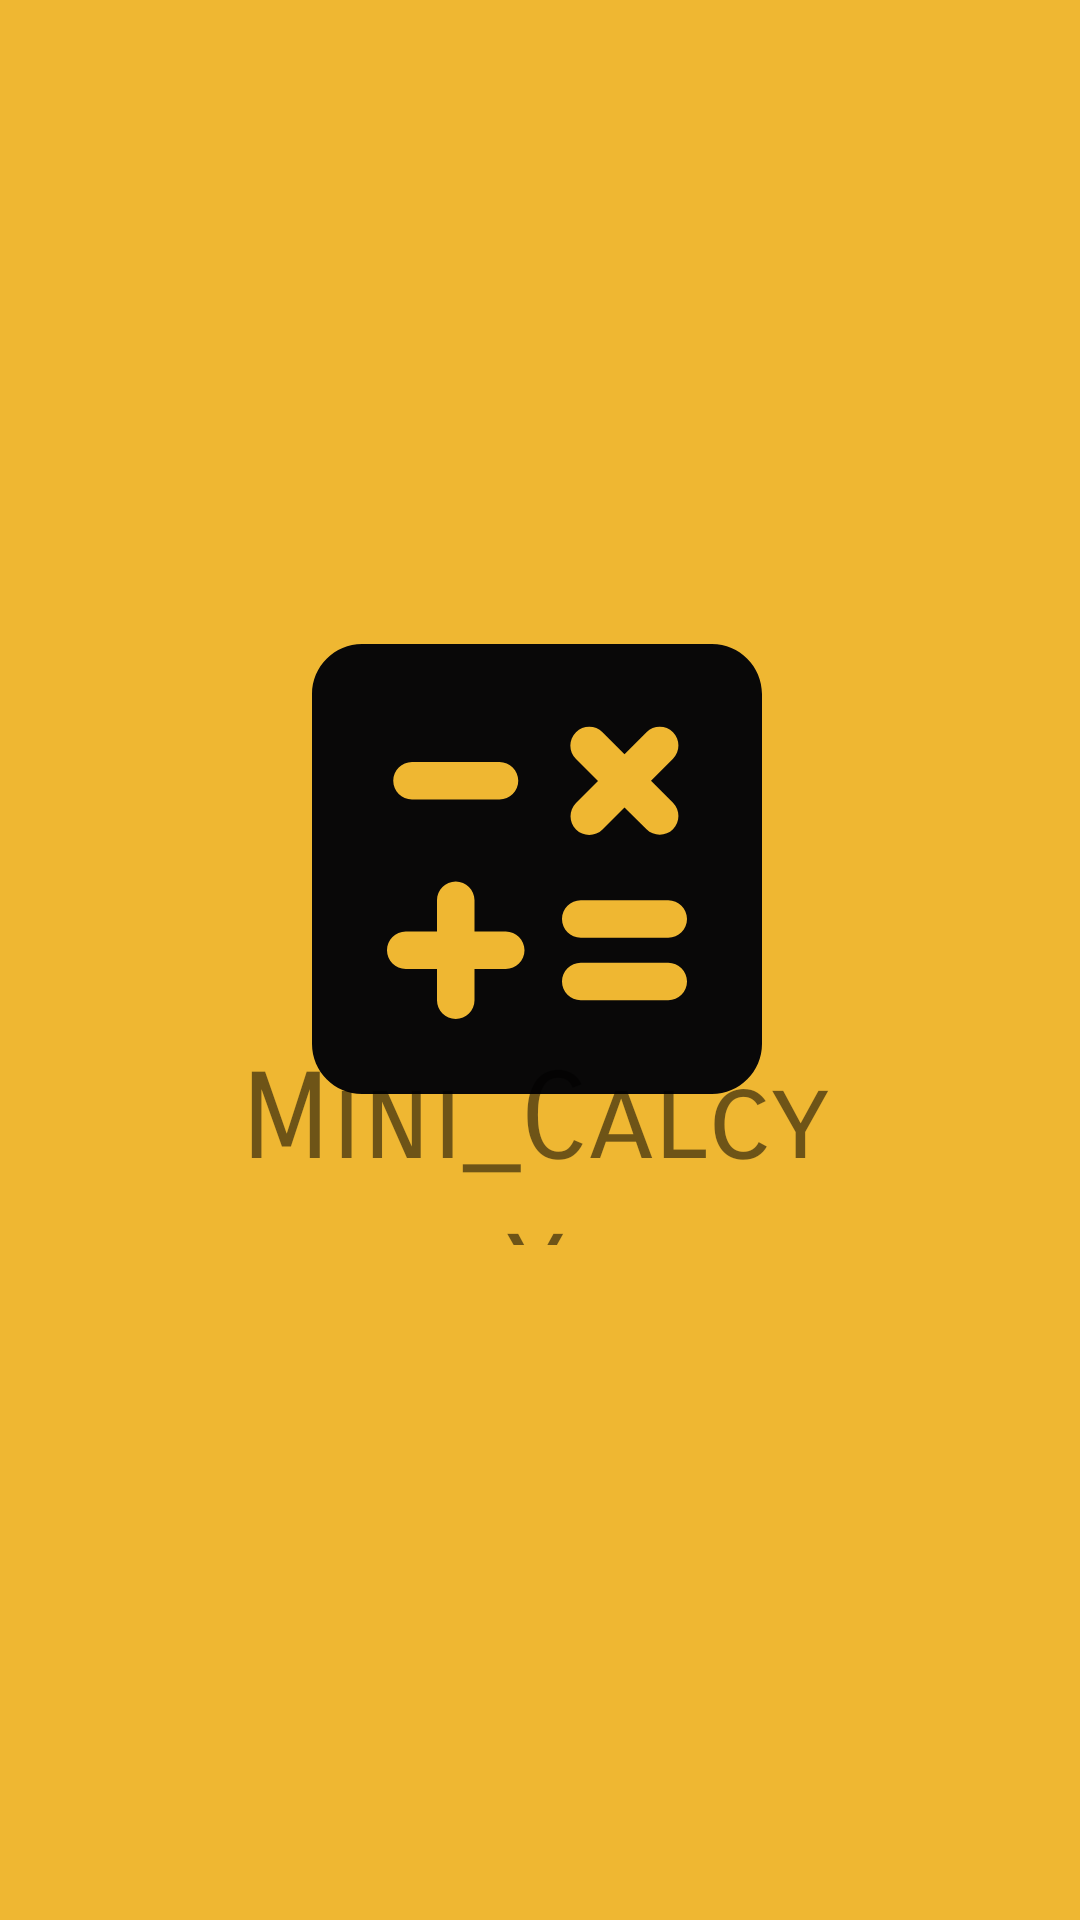

This screen was rendered from an Android layout file. Write that file and the resources it references.
<!-- AndroidManifest.xml: application theme Theme.Demo_calculator -->
<!-- res/layout/activity_splash.xml -->
<?xml version="1.0" encoding="utf-8"?>
<RelativeLayout xmlns:android="http://schemas.android.com/apk/res/android"
    xmlns:app="http://schemas.android.com/apk/res-auto"
    xmlns:tools="http://schemas.android.com/tools"
    android:layout_width="match_parent"
    android:layout_height="match_parent"
   android:gravity="center"
    android:background="#EFB732"
    tools:context=".splash">


    <ImageView

        android:layout_width="wrap_content"
        android:layout_height="313dp"
        android:layout_alignParentStart="true"
        android:layout_alignParentTop="true"
        android:layout_alignParentEnd="true"
        android:layout_alignParentBottom="true"
        android:layout_marginStart="79dp"
        android:layout_marginTop="178dp"
        android:layout_marginEnd="81dp"
        android:layout_marginBottom="239dp"
        android:src="@drawable/round_calculate_24" />

    <TextView
        android:id="@+id/textView"
        android:layout_width="252dp"
        android:layout_height="66dp"
        android:layout_alignParentStart="true"
        android:layout_alignParentEnd="true"
        android:layout_alignParentBottom="true"
        android:layout_marginStart="77dp"
        android:layout_marginEnd="80dp"
        android:layout_marginBottom="225dp"
        android:fontFamily="sans-serif-smallcaps"
        android:gravity="center"
        android:text="Mini_Calcyy"
        android:textSize="40sp" />


</RelativeLayout>
<!-- resources referenced by this layout -->
<resources>
  <!-- drawable round_calculate_24 (drawable) -->
  <vector android:height="24dp" android:tint="#090808"
      android:viewportHeight="24" android:viewportWidth="24"
      android:width="24dp" xmlns:android="http://schemas.android.com/apk/res/android">
      <path android:fillColor="@android:color/white" android:pathData="M19,3H5C3.9,3 3,3.9 3,5v14c0,1.1 0.9,2 2,2h14c1.1,0 2,-0.9 2,-2V5C21,3.9 20.1,3 19,3zM13.56,6.53L13.56,6.53c0.29,-0.29 0.77,-0.29 1.06,0l0.88,0.88l0.88,-0.88c0.29,-0.29 0.77,-0.29 1.06,0l0,0c0.29,0.29 0.29,0.77 0,1.06l-0.88,0.88l0.88,0.88c0.29,0.29 0.29,0.77 0,1.06v0c-0.29,0.29 -0.77,0.29 -1.06,0L15.5,9.54l-0.88,0.88c-0.29,0.29 -0.77,0.29 -1.06,0l0,0c-0.29,-0.29 -0.29,-0.77 0,-1.06l0.88,-0.88l-0.88,-0.88C13.26,7.3 13.26,6.82 13.56,6.53zM7,7.72h3.5c0.41,0 0.75,0.34 0.75,0.75v0c0,0.41 -0.34,0.75 -0.75,0.75H7c-0.41,0 -0.75,-0.34 -0.75,-0.75v0C6.25,8.06 6.59,7.72 7,7.72zM10.75,16H9.5v1.25C9.5,17.66 9.16,18 8.75,18h0C8.34,18 8,17.66 8,17.25V16H6.75C6.34,16 6,15.66 6,15.25v0c0,-0.41 0.34,-0.75 0.75,-0.75H8v-1.25c0,-0.41 0.34,-0.75 0.75,-0.75h0c0.41,0 0.75,0.34 0.75,0.75v1.25h1.25c0.41,0 0.75,0.34 0.75,0.75v0C11.5,15.66 11.16,16 10.75,16zM17.25,17.25h-3.5c-0.41,0 -0.75,-0.34 -0.75,-0.75l0,0c0,-0.41 0.34,-0.75 0.75,-0.75h3.5c0.41,0 0.75,0.34 0.75,0.75l0,0C18,16.91 17.66,17.25 17.25,17.25zM17.25,14.75h-3.5C13.34,14.75 13,14.41 13,14v0c0,-0.41 0.34,-0.75 0.75,-0.75h3.5c0.41,0 0.75,0.34 0.75,0.75v0C18,14.41 17.66,14.75 17.25,14.75z"/>
  </vector>
  <style name="Theme.Demo_calculator" parent="Base.Theme.Demo_calculator" />
  <style name="Base.Theme.Demo_calculator" parent="Theme.AppCompat.Light.NoActionBar">
          
          
      </style>
</resources>
